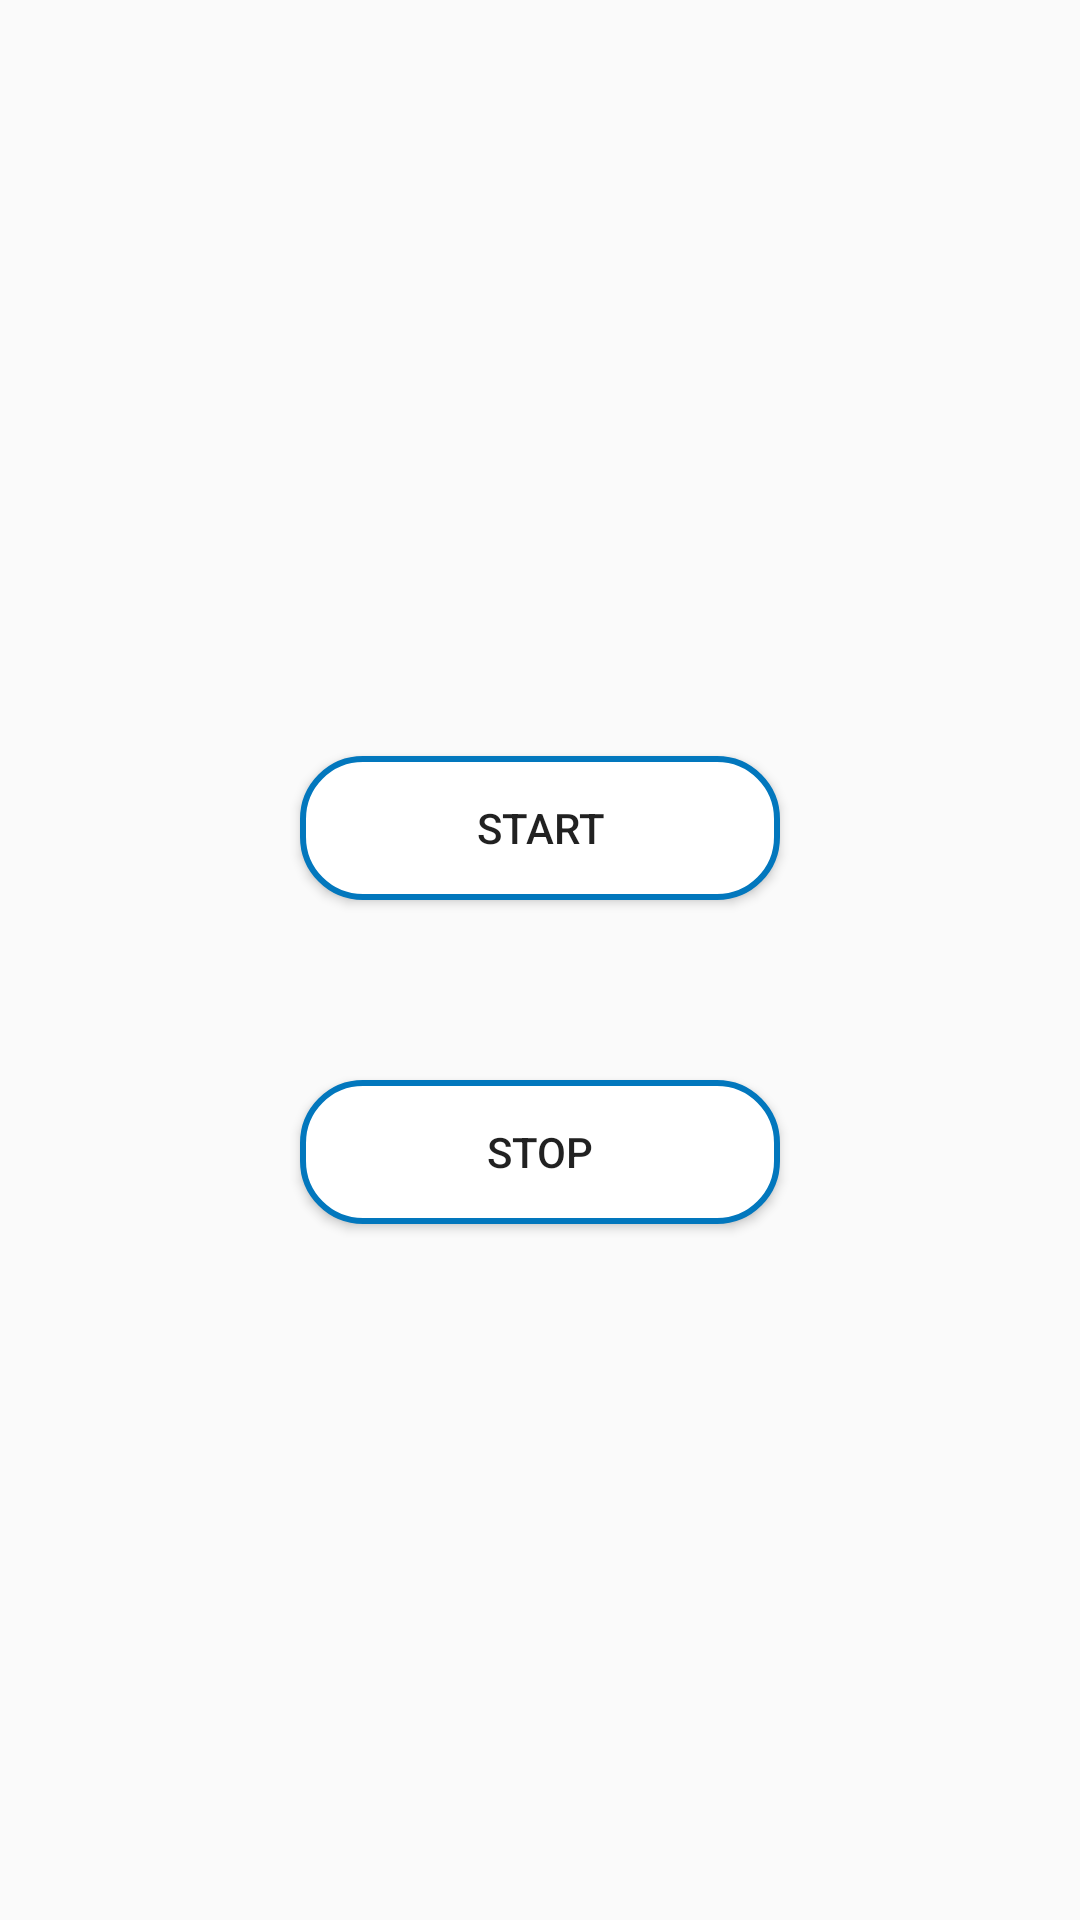

Android layout source for this screen:
<!-- AndroidManifest.xml: application theme AppTheme -->
<!-- res/layout/activity_main.xml -->
<?xml version="1.0" encoding="utf-8"?>
<android.support.constraint.ConstraintLayout xmlns:android="http://schemas.android.com/apk/res/android"
    xmlns:app="http://schemas.android.com/apk/res-auto"
    xmlns:tools="http://schemas.android.com/tools"
    android:layout_width="match_parent"
    android:layout_height="match_parent"
    tools:context="app.nirmlkar.dalejan.controller.MainActivity"
    android:background="@drawable/background">
<LinearLayout
    android:orientation="vertical"
    android:layout_width="match_parent"
    android:layout_height="match_parent"
    android:gravity="center">

    <Button style="@style/btstyle"
        android:id="@+id/start"
        android:text="Start"/>

    <Button style="@style/btstyle"
        android:text="Stop"
        android:id="@+id/stop"
        android:layout_marginTop="60dp"/>
</LinearLayout>

</android.support.constraint.ConstraintLayout>
<!-- resources referenced by this layout -->
<resources>
  <style name="btstyle">
          <item name="android:layout_marginLeft">20dp</item>
          <item name="android:layout_marginRight">20dp</item>
          <item name="android:layout_marginTop">20dp</item>
          <item name="android:background">@drawable/buttoncorner</item>
          <item name="android:layout_width">160dp</item>
          <item name="android:layout_height">wrap_content</item>
      </style>
  <style name="AppTheme" parent="Theme.AppCompat.Light.DarkActionBar">
          
          <item name="colorPrimary">@color/colorPrimary</item>
          <item name="colorPrimaryDark">@color/colorPrimaryDark</item>
          <item name="colorAccent">@color/colorAccent</item>
      </style>
  <!-- drawable buttoncorner (drawable) -->
  <?xml version="1.0" encoding="utf-8"?>
  <shape xmlns:android="http://schemas.android.com/apk/res/android">
  <corners android:radius="20dp"/>
      <stroke android:color="@color/colorPrimary" android:width="2dp"/>
      <gradient android:centerColor="#ffffff" android:endColor="#ffffff" android:startColor="#ffffff"/>
  </shape>
  <color name="colorPrimary">#0277BD</color>
  <color name="colorPrimaryDark">#01579B</color>
  <color name="colorAccent">#FF4081</color>
</resources>
